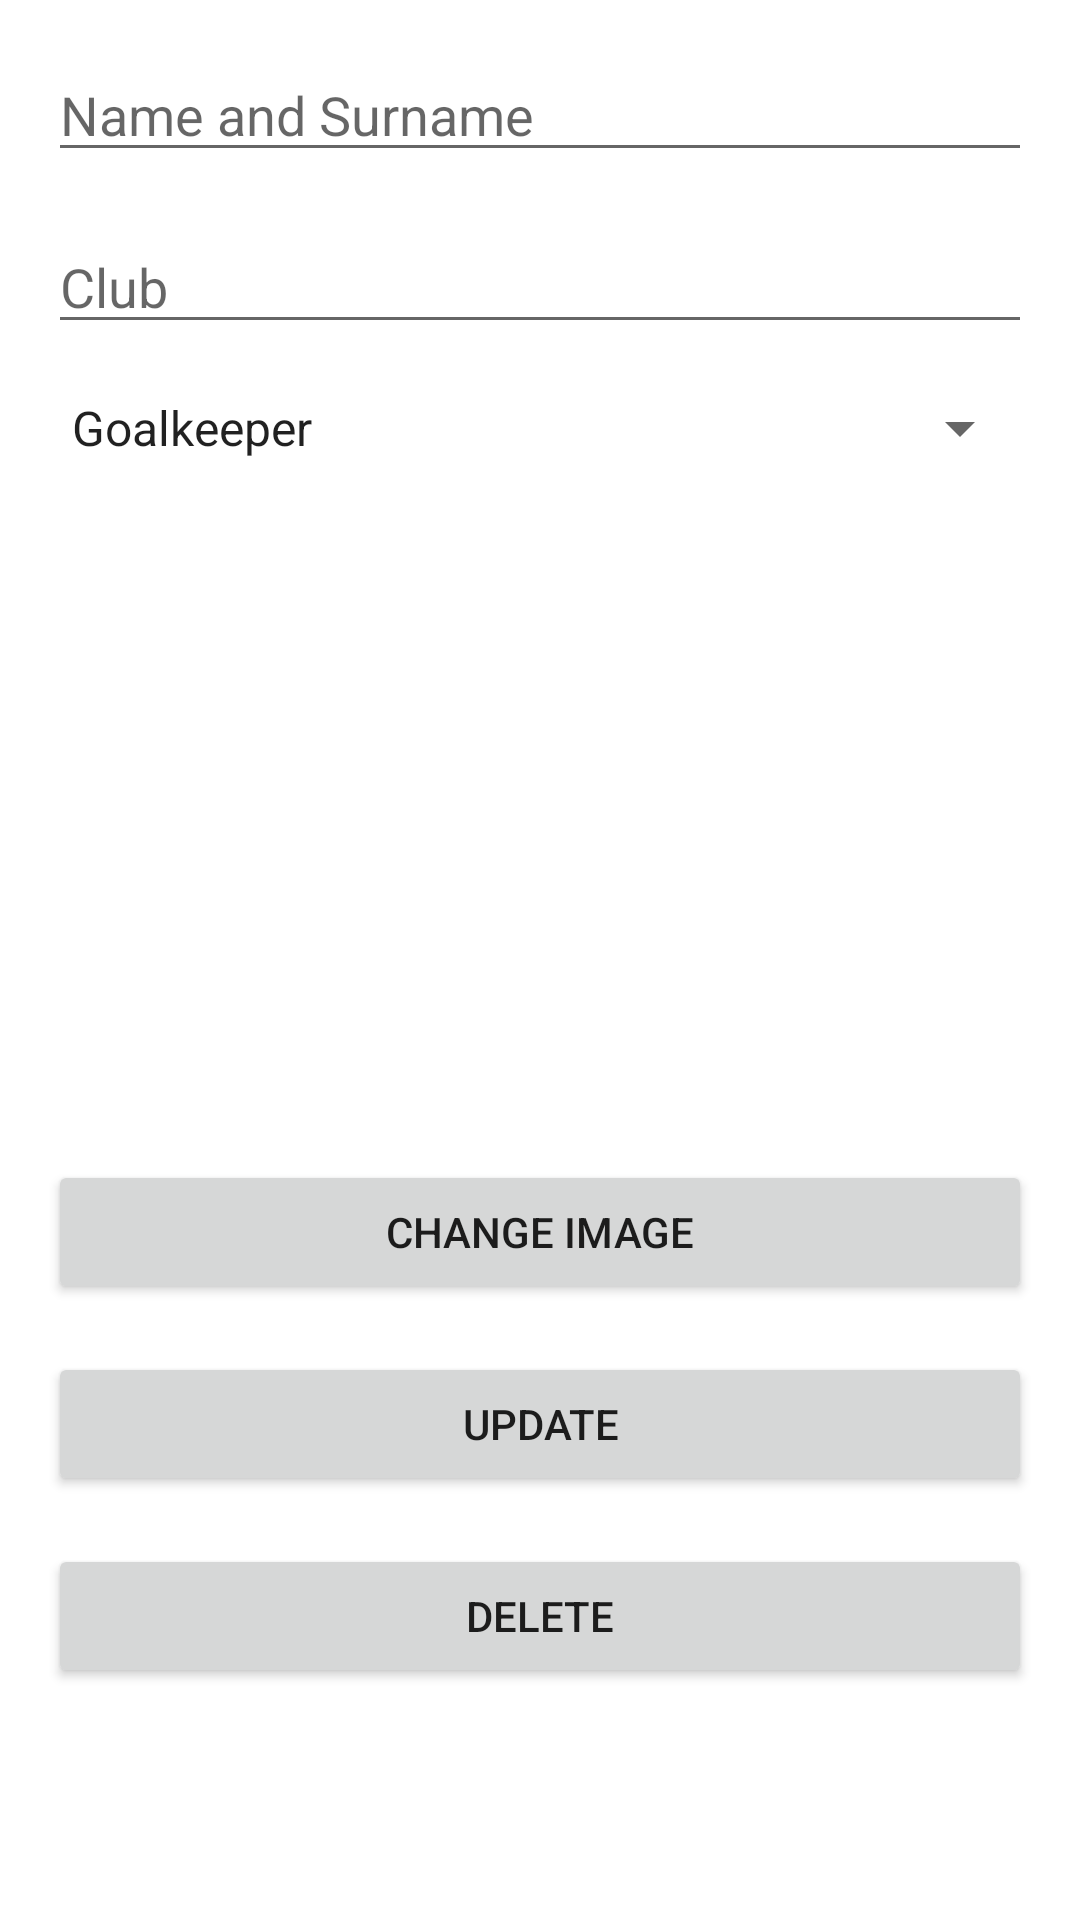

Write the Android layout XML for this screen, with the resource values it uses.
<!-- AndroidManifest.xml: application theme AppTheme -->
<!-- res/layout/activity_edit_player.xml -->
<?xml version="1.0" encoding="utf-8"?>
<ScrollView xmlns:android="http://schemas.android.com/apk/res/android"
    android:layout_width="match_parent"
    android:layout_height="match_parent"
    android:fillViewport="true">

    <LinearLayout
        android:layout_width="match_parent"
        android:layout_height="wrap_content"
        android:orientation="vertical"
        android:padding="16dp">

        <EditText
            android:id="@+id/editTextPlayerName"
            android:layout_width="match_parent"
            android:layout_height="wrap_content"
            android:hint="Name and Surname" />

        <EditText
            android:id="@+id/editTextPlayerClub"
            android:layout_width="match_parent"
            android:layout_height="wrap_content"
            android:hint="Club"
            android:layout_marginTop="16dp" />

        <Spinner
            android:id="@+id/spinnerPosition"
            android:layout_width="match_parent"
            android:layout_height="wrap_content"
            android:layout_marginTop="16dp"
            android:entries="@array/positions"
            android:prompt="@string/choose_position" />

        <ImageView
            android:id="@+id/imageViewPlayer"
            android:layout_width="match_parent"
            android:layout_height="200dp"
            android:scaleType="centerCrop"
            android:layout_marginTop="16dp"/>

        <Button
            android:id="@+id/button_change_image"
            android:layout_width="match_parent"
            android:layout_height="wrap_content"
            android:text="Change Image"
            android:layout_marginTop="16dp" />


        <Button
            android:id="@+id/button_update"
            android:layout_width="match_parent"
            android:layout_height="wrap_content"
            android:text="Update"
            android:layout_marginTop="16dp" />

        <Button
            android:id="@+id/button_delete"
            android:layout_width="match_parent"
            android:layout_height="wrap_content"
            android:text="Delete"
            android:layout_marginTop="16dp" />
    </LinearLayout>
</ScrollView>
<!-- resources referenced by this layout -->
<resources>
  <string-array name="positions">
          <item>Goalkeeper</item>
          <item>Defender</item>
          <item>Midfielder</item>
          <item>Forward</item>
      </string-array>
  <string name="choose_position">Choose Position</string>
  <style name="AppTheme" parent="Theme.MaterialComponents.Light.DarkActionBar">
          <item name="colorPrimary">@color/purple_200</item>
          <item name="colorPrimaryVariant">@color/purple_700</item>
          <item name="colorOnPrimary">@color/black</item>
          <item name="colorSecondary">@color/teal_200</item>
          <item name="colorSecondaryVariant">@color/teal_200</item>
          <item name="colorOnSecondary">@color/black</item>
      </style>
  <color name="purple_200">#FFBB86FC</color>
  <color name="purple_700">#FF3700B3</color>
  <color name="black">#FF000000</color>
  <color name="teal_200">#FF03DAC5</color>
</resources>
